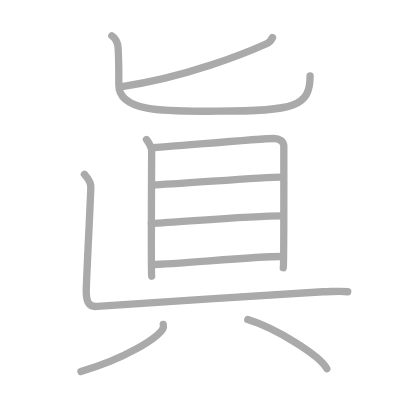
t = 0.00 s
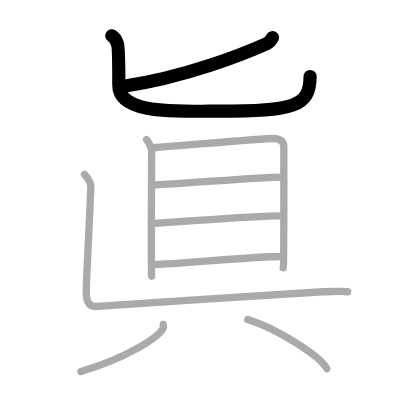
t = 2.00 s
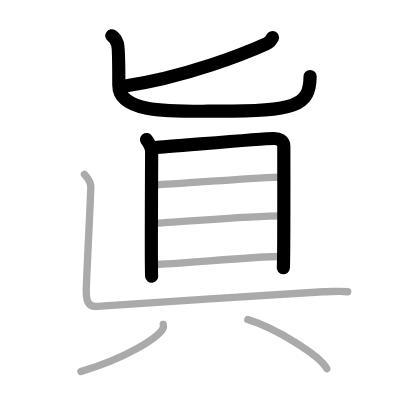
t = 4.00 s
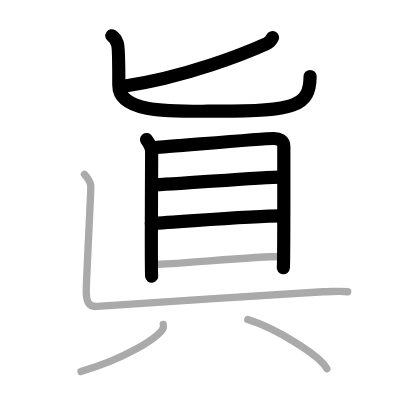
t = 6.00 s
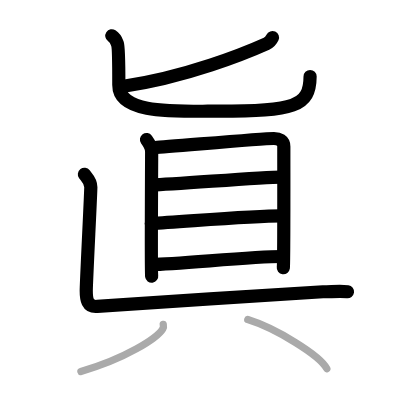
t = 8.00 s
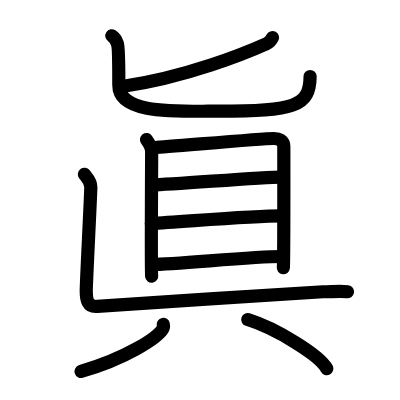
t = 10.00 s

The animated SVG that drew these frames (rendered in a browser with its animation timeline set to each time). Animation: 10 SMIL elements (animate=10); one cycle of 10.00 s.

<?xml version="1.0" standalone="no"?>
<!DOCTYPE svg PUBLIC "-//W3C//DTD SVG 1.1//EN"   "http://www.w3.org/Graphics/SVG/1.1/DTD/svg11.dtd">
<svg width="400px" height="400px"  version="1.1" xmlns="http://www.w3.org/2000/svg">
  <defs>
    <marker id="Triangle" viewBox="0 0 10 10" refX="0" refY="5" markerUnits="strokeWidth" markerWidth="3" style="stroke-opacity:0%;fill:#aaaaaa;" markerHeight="2" orient="auto">
      <path d="M 0 0 L 10 5 L 0 10 z" />
    </marker>
    
    <marker id="Arrow" viewBox="0 0 10 10" refX="5" refY="5" markerUnits="strokeWidth" markerWidth="1.8" style="stroke-opacity:0%;fill:#770000;" markerHeight="2" orient="auto">
      <path d="M 0 4 L 6 4 L 4 1 L 10 5 L 4 9 L 6 6 L 0 6 z" />
        <circle cx="5" cy="5" r="5" />
      </marker>
    
    <marker id="TriangleRed" viewBox="0 0 10 10" refX="0" refY="5" markerUnits="strokeWidth" markerWidth="3" style="stroke-opacity:0%;fill:#CC0000;" markerHeight="2" orient="auto">
      <path d="M 0 0 L 10 5 L 0 10 z" />
    </marker>
    
    <marker id="ArrowRed" viewBox="0 0 10 10" refX="5" refY="5" markerUnits="strokeWidth" markerWidth="1.8" style="stroke-opacity:0%;fill:#CC0000;" markerHeight="2" orient="auto">
      <path d="M 0 4 L 6 4 L 4 1 L 10 5 L 4 9 L 6 6 L 0 6 z" />
        <circle cx="5" cy="5" r="5" />
      </marker>
    
  </defs>
  
  <path style="fill:#ffffff; fill-opacity:100%; fill-rule:evenodd; stroke-width:0;" d="M 0 0 L 400px 0 L 400px 400px L 0 400px L 0 0" />

  <g transform="scale(3.6697247706422 3.6697247706422)">
<path style="fill:none; fill-opacity:0%; fill-rule:evenodd; stroke:#aaaaaa; stroke-opacity:100%; stroke-width: 1.5pt; stroke-linejoin:round; stroke-linecap:round;" d="M74.25 10.25c-0.4 0.87-0.79 1.3-1.63 1.68c-5.43 2.44-21.84 9.15-39.37 11.65"></path>
<path style="fill:none; fill-opacity:0%; fill-rule:evenodd; stroke:#aaaaaa; stroke-opacity:100%; stroke-width: 1.5pt; stroke-linejoin:round; stroke-linecap:round;" d="M30.47 9.75c1.1 0.73 1.17 1.23 1.54 2.21s0.37 8.11 0.37 11.18c0 7.89 14.66 7.16 27.15 7.16c20.72 0 24.97-1.29 24.97-9.59"></path>
<path style="fill:none; fill-opacity:0%; fill-rule:evenodd; stroke:#aaaaaa; stroke-opacity:100%; stroke-width: 1.5pt; stroke-linejoin:round; stroke-linecap:round;" d="M39.92 38.02c0.57 0.78 1.41 2.21 1.41 3.25s-0.19 32.95 0 33.99"></path>
<path style="fill:none; fill-opacity:0%; fill-rule:evenodd; stroke:#aaaaaa; stroke-opacity:100%; stroke-width: 1.5pt; stroke-linejoin:round; stroke-linecap:round;" d="M42.28 40.19c3.24-0.13 29.41-2.49 32.37-2.45c1.35 0.02 2.69 0.52 2.69 2.19c0 1.25 0.05 32.27-0.14 33.04"></path>
<path style="fill:none; fill-opacity:0%; fill-rule:evenodd; stroke:#aaaaaa; stroke-opacity:100%; stroke-width: 1.5pt; stroke-linejoin:round; stroke-linecap:round;" d="M41.46 50.4c6.39-0.18 29.94-2.15 35.14-2.15"></path>
<path style="fill:none; fill-opacity:0%; fill-rule:evenodd; stroke:#aaaaaa; stroke-opacity:100%; stroke-width: 1.5pt; stroke-linejoin:round; stroke-linecap:round;" d="M41.23 60.9c8.58-0.44 27.16-2.06 35.49-2.06"></path>
<path style="fill:none; fill-opacity:0%; fill-rule:evenodd; stroke:#aaaaaa; stroke-opacity:100%; stroke-width: 1.5pt; stroke-linejoin:round; stroke-linecap:round;" d="M41.51 72.07c6.44 0 26.94-2.17 35.26-2.17"></path>
<path style="fill:none; fill-opacity:0%; fill-rule:evenodd; stroke:#aaaaaa; stroke-opacity:100%; stroke-width: 1.5pt; stroke-linejoin:round; stroke-linecap:round;" d="M23 47.5c0.75 1 1.75 1.75 1.75 3.5S23.5 77 23.5 79.25s0.25 4.5 3 4.25s59.25-4 61.5-4s5-0.25 6.75 0"></path>
<path style="fill:none; fill-opacity:0%; fill-rule:evenodd; stroke:#aaaaaa; stroke-opacity:100%; stroke-width: 1.5pt; stroke-linejoin:round; stroke-linecap:round;" d="M44.49 88.39c0.06 0.3 0.13 0.78-0.13 1.21c-1.53 2.56-10.3 8.17-22.31 11.61"></path>
<path style="fill:none; fill-opacity:0%; fill-rule:evenodd; stroke:#aaaaaa; stroke-opacity:100%; stroke-width: 1.5pt; stroke-linejoin:round; stroke-linecap:round;" d="M67.52 87.08c7.6 2.36 19.64 9.71 21.54 13.38"></path>

<path style="fill:none; fill-opacity:0%; fill-rule:evenodd; stroke:#000000; stroke-opacity:100%; stroke-width: 2.7pt; stroke-linejoin:round; stroke-linecap:round;" d="M74.25 10.25c-0.4 0.87-0.79 1.3-1.63 1.68c-5.43 2.44-21.84 9.15-39.37 11.65" pathLength="100" stroke-dashoffset="100" stroke-dasharray="100 105"><animate id="dashAnim1" attributeName="stroke-dashoffset" from="100" to="0" dur="1s" calcMode="linear" fill="freeze"/></path>
<path style="fill:none; fill-opacity:0%; fill-rule:evenodd; stroke:#000000; stroke-opacity:100%; stroke-width: 2.7pt; stroke-linejoin:round; stroke-linecap:round;" d="M30.47 9.75c1.1 0.73 1.17 1.23 1.54 2.21s0.37 8.11 0.37 11.18c0 7.89 14.66 7.16 27.15 7.16c20.72 0 24.97-1.29 24.97-9.59" pathLength="100" stroke-dashoffset="100" stroke-dasharray="100 105"><animate id="dashAnim2" attributeName="stroke-dashoffset" from="100" to="0" dur="1s" calcMode="linear" begin="dashAnim1.end" fill="freeze"/></path>
<path style="fill:none; fill-opacity:0%; fill-rule:evenodd; stroke:#000000; stroke-opacity:100%; stroke-width: 2.7pt; stroke-linejoin:round; stroke-linecap:round;" d="M39.92 38.02c0.57 0.78 1.41 2.21 1.41 3.25s-0.19 32.95 0 33.99" pathLength="100" stroke-dashoffset="100" stroke-dasharray="100 105"><animate id="dashAnim3" attributeName="stroke-dashoffset" from="100" to="0" dur="1s" calcMode="linear" begin="dashAnim2.end" fill="freeze"/></path>
<path style="fill:none; fill-opacity:0%; fill-rule:evenodd; stroke:#000000; stroke-opacity:100%; stroke-width: 2.7pt; stroke-linejoin:round; stroke-linecap:round;" d="M42.28 40.19c3.24-0.13 29.41-2.49 32.37-2.45c1.35 0.02 2.69 0.52 2.69 2.19c0 1.25 0.05 32.27-0.14 33.04" pathLength="100" stroke-dashoffset="100" stroke-dasharray="100 105"><animate id="dashAnim4" attributeName="stroke-dashoffset" from="100" to="0" dur="1s" calcMode="linear" begin="dashAnim3.end" fill="freeze"/></path>
<path style="fill:none; fill-opacity:0%; fill-rule:evenodd; stroke:#000000; stroke-opacity:100%; stroke-width: 2.7pt; stroke-linejoin:round; stroke-linecap:round;" d="M41.46 50.4c6.39-0.18 29.94-2.15 35.14-2.15" pathLength="100" stroke-dashoffset="100" stroke-dasharray="100 105"><animate id="dashAnim5" attributeName="stroke-dashoffset" from="100" to="0" dur="1s" calcMode="linear" begin="dashAnim4.end" fill="freeze"/></path>
<path style="fill:none; fill-opacity:0%; fill-rule:evenodd; stroke:#000000; stroke-opacity:100%; stroke-width: 2.7pt; stroke-linejoin:round; stroke-linecap:round;" d="M41.23 60.9c8.58-0.44 27.16-2.06 35.49-2.06" pathLength="100" stroke-dashoffset="100" stroke-dasharray="100 105"><animate id="dashAnim6" attributeName="stroke-dashoffset" from="100" to="0" dur="1s" calcMode="linear" begin="dashAnim5.end" fill="freeze"/></path>
<path style="fill:none; fill-opacity:0%; fill-rule:evenodd; stroke:#000000; stroke-opacity:100%; stroke-width: 2.7pt; stroke-linejoin:round; stroke-linecap:round;" d="M41.51 72.07c6.44 0 26.94-2.17 35.26-2.17" pathLength="100" stroke-dashoffset="100" stroke-dasharray="100 105"><animate id="dashAnim7" attributeName="stroke-dashoffset" from="100" to="0" dur="1s" calcMode="linear" begin="dashAnim6.end" fill="freeze"/></path>
<path style="fill:none; fill-opacity:0%; fill-rule:evenodd; stroke:#000000; stroke-opacity:100%; stroke-width: 2.7pt; stroke-linejoin:round; stroke-linecap:round;" d="M23 47.5c0.75 1 1.75 1.75 1.75 3.5S23.5 77 23.5 79.25s0.25 4.5 3 4.25s59.25-4 61.5-4s5-0.25 6.75 0" pathLength="100" stroke-dashoffset="100" stroke-dasharray="100 105"><animate id="dashAnim8" attributeName="stroke-dashoffset" from="100" to="0" dur="1s" calcMode="linear" begin="dashAnim7.end" fill="freeze"/></path>
<path style="fill:none; fill-opacity:0%; fill-rule:evenodd; stroke:#000000; stroke-opacity:100%; stroke-width: 2.7pt; stroke-linejoin:round; stroke-linecap:round;" d="M44.49 88.39c0.06 0.3 0.13 0.78-0.13 1.21c-1.53 2.56-10.3 8.17-22.31 11.61" pathLength="100" stroke-dashoffset="100" stroke-dasharray="100 105"><animate id="dashAnim9" attributeName="stroke-dashoffset" from="100" to="0" dur="1s" calcMode="linear" begin="dashAnim8.end" fill="freeze"/></path>
<path style="fill:none; fill-opacity:0%; fill-rule:evenodd; stroke:#000000; stroke-opacity:100%; stroke-width: 2.7pt; stroke-linejoin:round; stroke-linecap:round;" d="M67.52 87.08c7.6 2.36 19.64 9.71 21.54 13.38" pathLength="100" stroke-dashoffset="100" stroke-dasharray="100 105"><animate id="dashAnim10" attributeName="stroke-dashoffset" from="100" to="0" dur="1s" calcMode="linear" begin="dashAnim9.end" fill="freeze"/></path>

</g>

</svg>  
          
